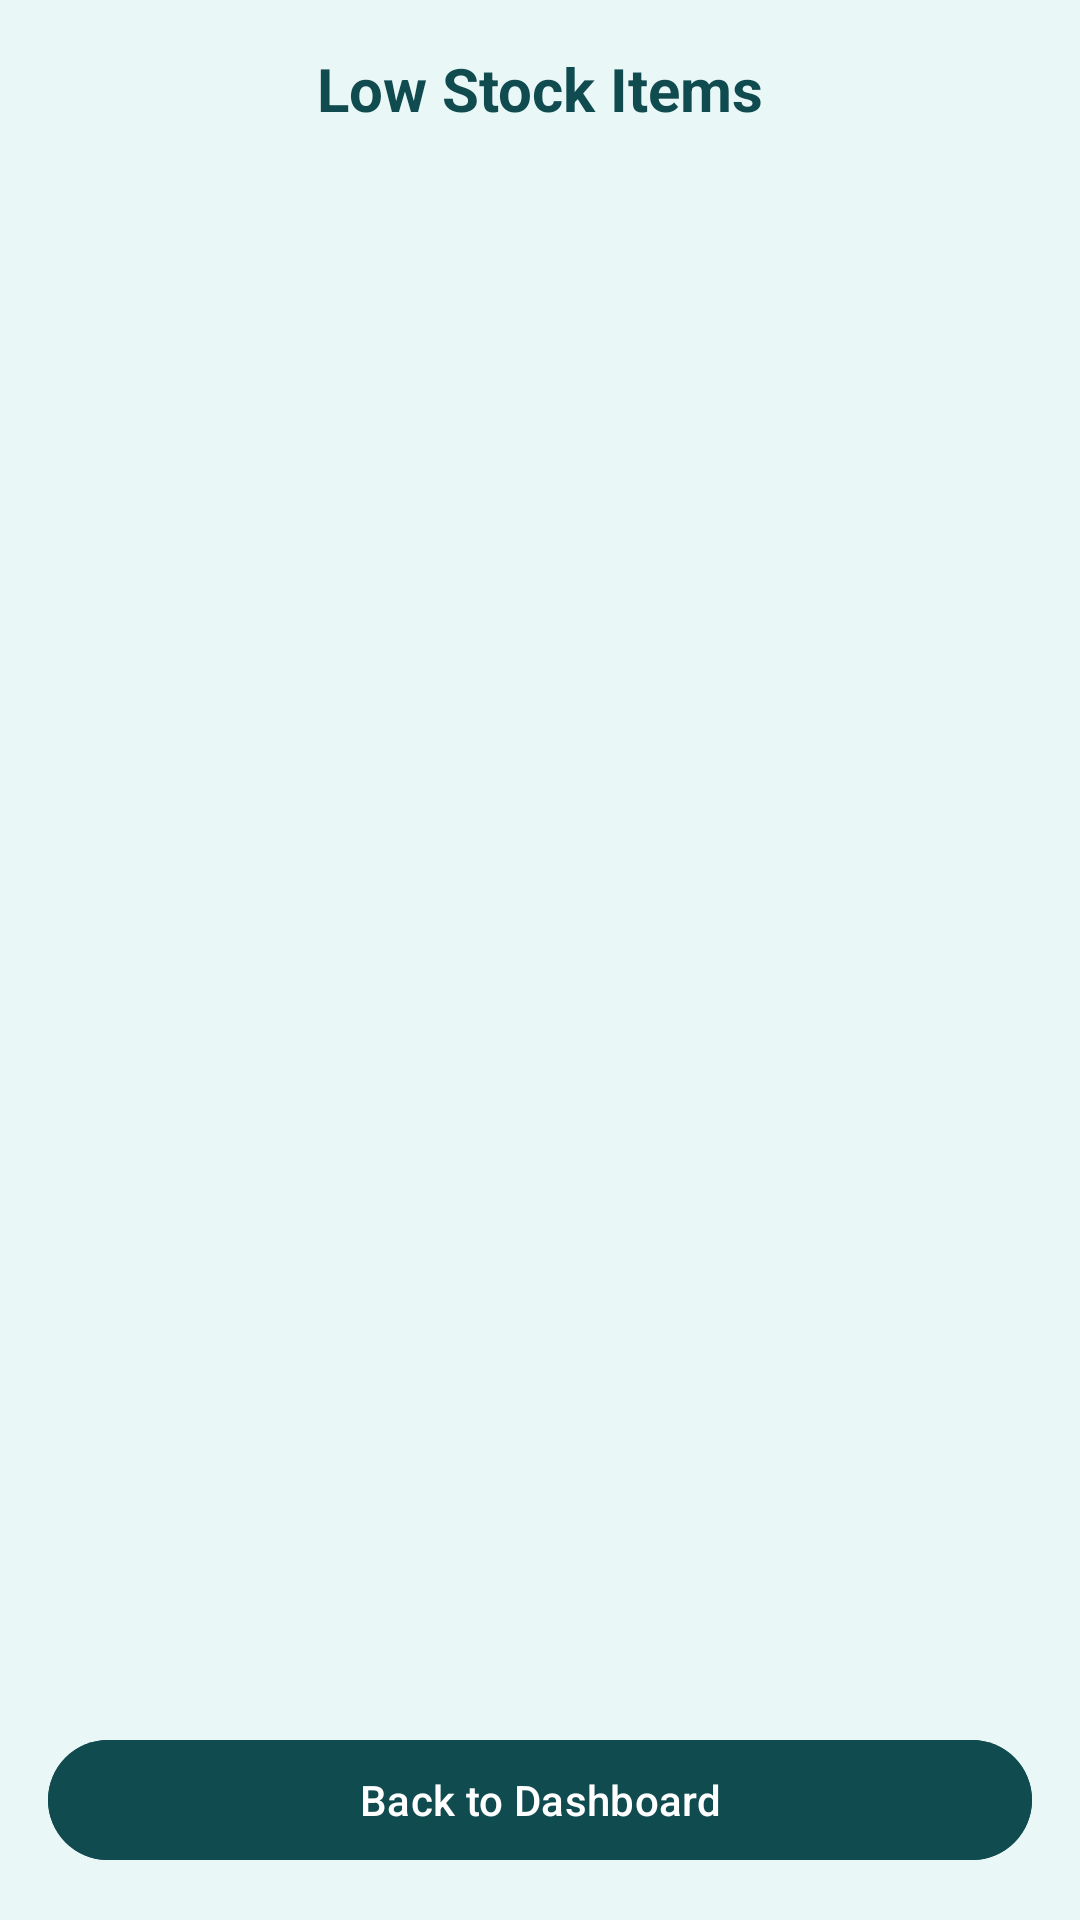

Layout XML and referenced resources for this Android screen:
<!-- AndroidManifest.xml: application theme Theme.Inventrack -->
<!-- res/layout/activity_lowsstockactivity.xml -->
<?xml version="1.0" encoding="utf-8"?>
<LinearLayout xmlns:android="http://schemas.android.com/apk/res/android"
    xmlns:app="http://schemas.android.com/apk/res-auto"
    android:orientation="vertical"
    android:layout_width="match_parent"
    android:fitsSystemWindows="true"
    android:layout_height="match_parent"
    android:background="@color/colorBackground"
    android:padding="16dp">

    
    <TextView
        android:id="@+id/tvLowStockTitle"
        android:layout_width="match_parent"
        android:layout_height="wrap_content"
        android:text="Low Stock Items"
        android:textSize="20sp"
        android:textStyle="bold"
        android:textColor="@color/colorPrimaryDark"
        android:gravity="center"
        android:layout_marginBottom="12dp" />

    
    <androidx.recyclerview.widget.RecyclerView
        android:id="@+id/rvLowStock"
        android:layout_width="match_parent"
        android:layout_height="0dp"
        android:layout_weight="1"
        android:paddingTop="4dp"/>

    
    <com.google.android.material.button.MaterialButton
        android:id="@+id/btnBackDashboard"
        android:layout_width="match_parent"
        android:layout_height="wrap_content"
        android:text="Back to Dashboard"
        android:textColor="@android:color/white"
        android:backgroundTint="@color/colorPrimaryDark"
        app:cornerRadius="50dp"
        android:layout_marginTop="12dp"/>
</LinearLayout>
<!-- resources referenced by this layout -->
<resources>
  <color name="colorBackground">#E9F7F6</color>
  <color name="colorPrimaryDark">#104B50</color>
  <style name="Theme.Inventrack" parent="Base.Theme.Inventrack" />
  <style name="Base.Theme.Inventrack" parent="Theme.Material3.DayNight.NoActionBar">
  
              <item name="android:windowFullscreen">false</item>
  
      </style>
</resources>
